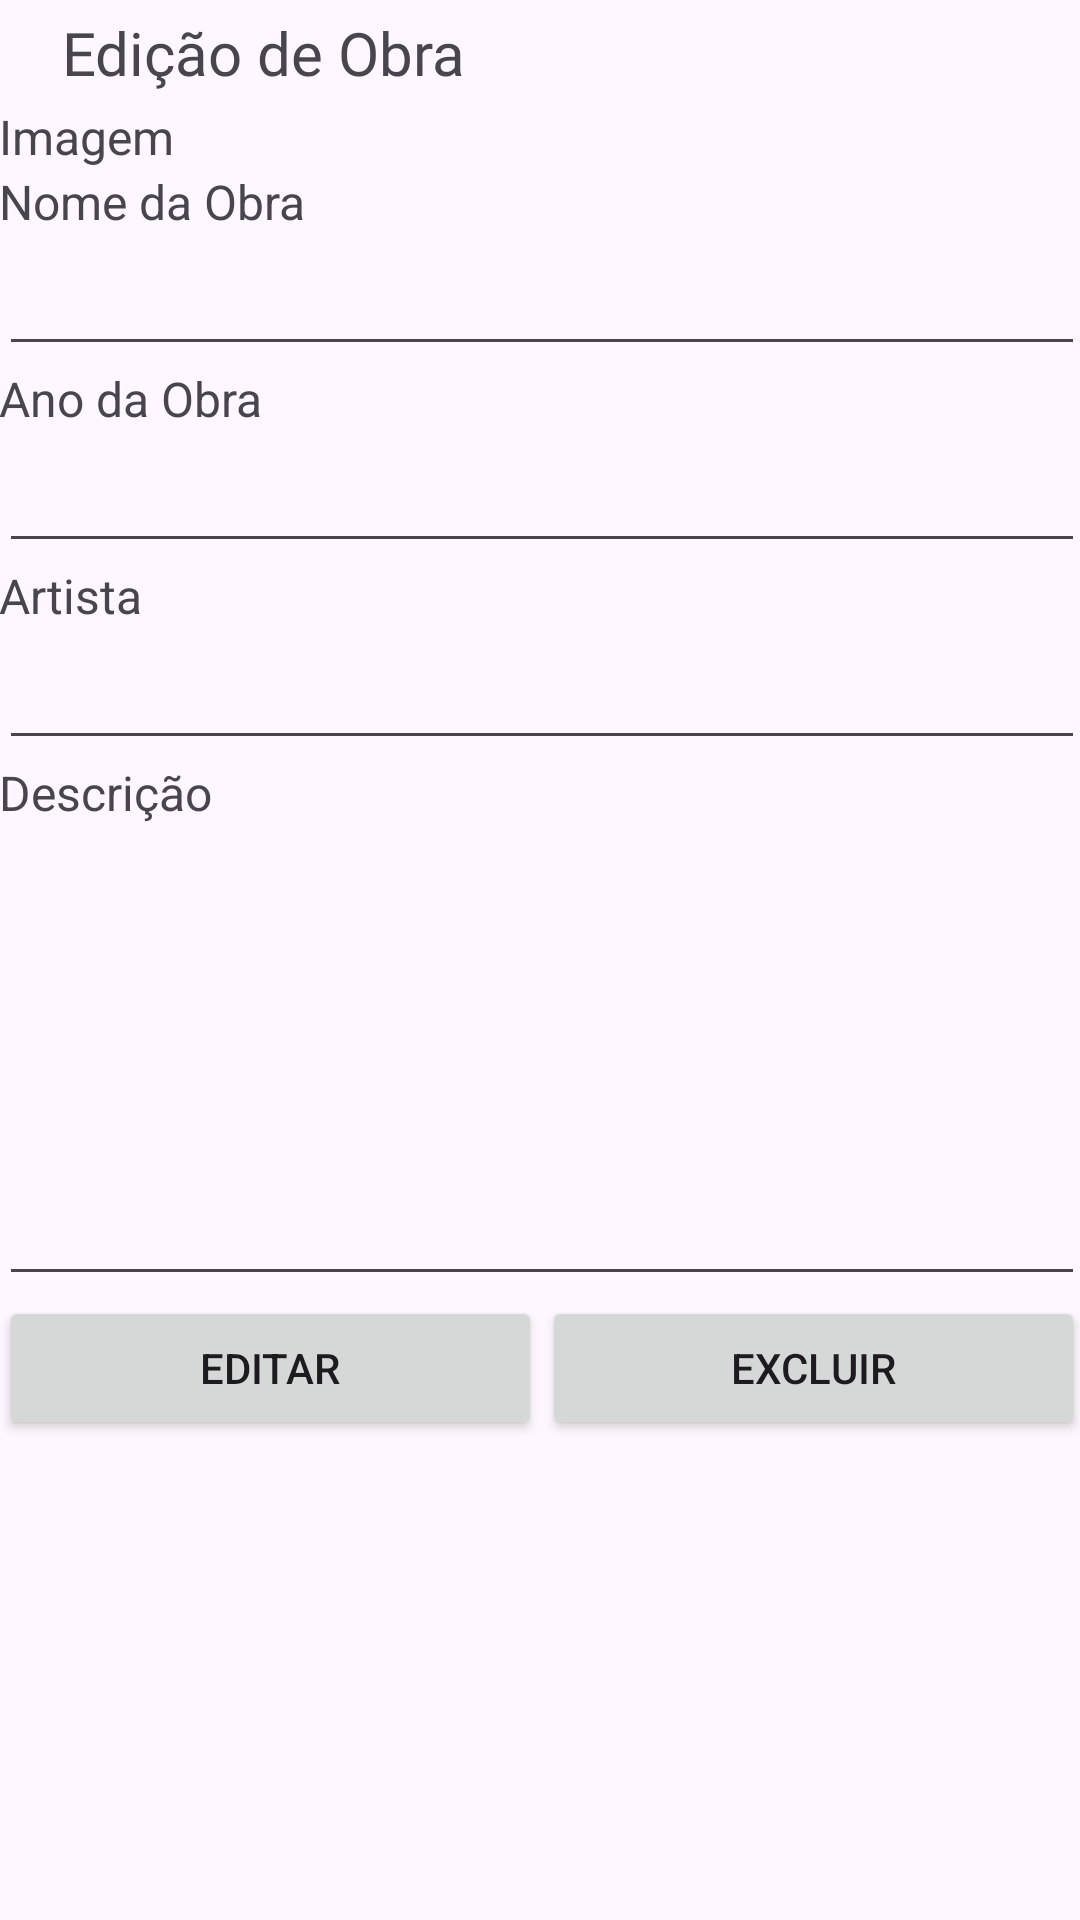

The Android layout XML behind this screen, and the referenced resources:
<!-- AndroidManifest.xml: application theme Theme.Plataformasmoveis -->
<!-- res/layout/activity_edicao_obra.xml -->
<?xml version="1.0" encoding="utf-8"?>
<androidx.constraintlayout.widget.ConstraintLayout xmlns:android="http://schemas.android.com/apk/res/android"
    xmlns:app="http://schemas.android.com/apk/res-auto"
    xmlns:tools="http://schemas.android.com/tools"
    android:id="@+id/main"
    android:layout_width="match_parent"
    android:layout_height="match_parent"
    tools:context=".EdicaoObra">

    <LinearLayout
        android:layout_width="362dp"
        android:layout_height="587dp"
        android:orientation="vertical"
        app:layout_constraintBottom_toBottomOf="parent"
        app:layout_constraintEnd_toEndOf="parent"
        app:layout_constraintHorizontal_bias="0.489"
        app:layout_constraintStart_toStartOf="parent"
        app:layout_constraintTop_toTopOf="parent"
        app:layout_constraintVertical_bias="0.652">

        <TextView
            android:id="@+id/textView10"
            android:layout_width="match_parent"
            android:layout_height="wrap_content"
            android:text="Imagem"
            android:textSize="16sp" />

        <ImageView
            android:id="@+id/editar_imagem"
            android:layout_width="wrap_content"
            android:layout_height="wrap_content"
            tools:srcCompat="@tools:sample/avatars" />

        <TextView
            android:id="@+id/textView15"
            android:layout_width="match_parent"
            android:layout_height="wrap_content"
            android:text="Nome da Obra"
            android:textSize="16sp" />

        <EditText
            android:id="@+id/edt_nomeEdicao"
            android:layout_width="match_parent"
            android:layout_height="wrap_content"
            android:ems="10"
            android:inputType="text"
            android:textSize="20sp" />

        <TextView
            android:id="@+id/textView14"
            android:layout_width="match_parent"
            android:layout_height="wrap_content"
            android:text="Ano da Obra"
            android:textSize="16sp" />

        <EditText
            android:id="@+id/edt_anoEdicao"
            android:layout_width="match_parent"
            android:layout_height="wrap_content"
            android:ems="10"
            android:inputType="text"
            android:textSize="20sp" />

        <TextView
            android:id="@+id/textView17"
            android:layout_width="match_parent"
            android:layout_height="wrap_content"
            android:text="Artista"
            android:textSize="16sp" />

        <EditText
            android:id="@+id/edt_artistaEdicao"
            android:layout_width="match_parent"
            android:layout_height="wrap_content"
            android:ems="10"
            android:inputType="text"
            android:textSize="20sp" />

        <TextView
            android:id="@+id/textView16"
            android:layout_width="match_parent"
            android:layout_height="wrap_content"
            android:text="Descrição"
            android:textSize="16sp" />

        <EditText
            android:id="@+id/edt_descricaoEdicao"
            android:layout_width="match_parent"
            android:layout_height="157dp"
            android:ems="10"
            android:inputType="text"
            android:textSize="20sp" />

        <LinearLayout
            android:layout_width="match_parent"
            android:layout_height="wrap_content"
            android:orientation="horizontal">

            <Button
                android:id="@+id/btn_editarobra"
                android:layout_width="wrap_content"
                android:layout_height="wrap_content"
                android:layout_weight="1"
                android:text="Editar" />

            <Button
                android:id="@+id/btn_excluirobra"
                android:layout_width="wrap_content"
                android:layout_height="wrap_content"
                android:layout_weight="1"
                android:text="Excluir" />

        </LinearLayout>

    </LinearLayout>

    <TextView
        android:id="@+id/textView8"
        android:layout_width="wrap_content"
        android:layout_height="wrap_content"
        android:layout_marginTop="4dp"
        android:fontFamily="@font/alata"
        android:text="Edição de Obra"
        android:textSize="20sp"
        app:layout_constraintEnd_toEndOf="parent"
        app:layout_constraintHorizontal_bias="0.091"
        app:layout_constraintStart_toStartOf="parent"
        app:layout_constraintTop_toTopOf="parent" />
</androidx.constraintlayout.widget.ConstraintLayout>
<!-- resources referenced by this layout -->
<resources>
  <style name="Theme.Plataformasmoveis" parent="Base.Theme.Plataformasmoveis" />
  <style name="Base.Theme.Plataformasmoveis" parent="Theme.Material3.DayNight.NoActionBar">
          
          
      </style>
</resources>
